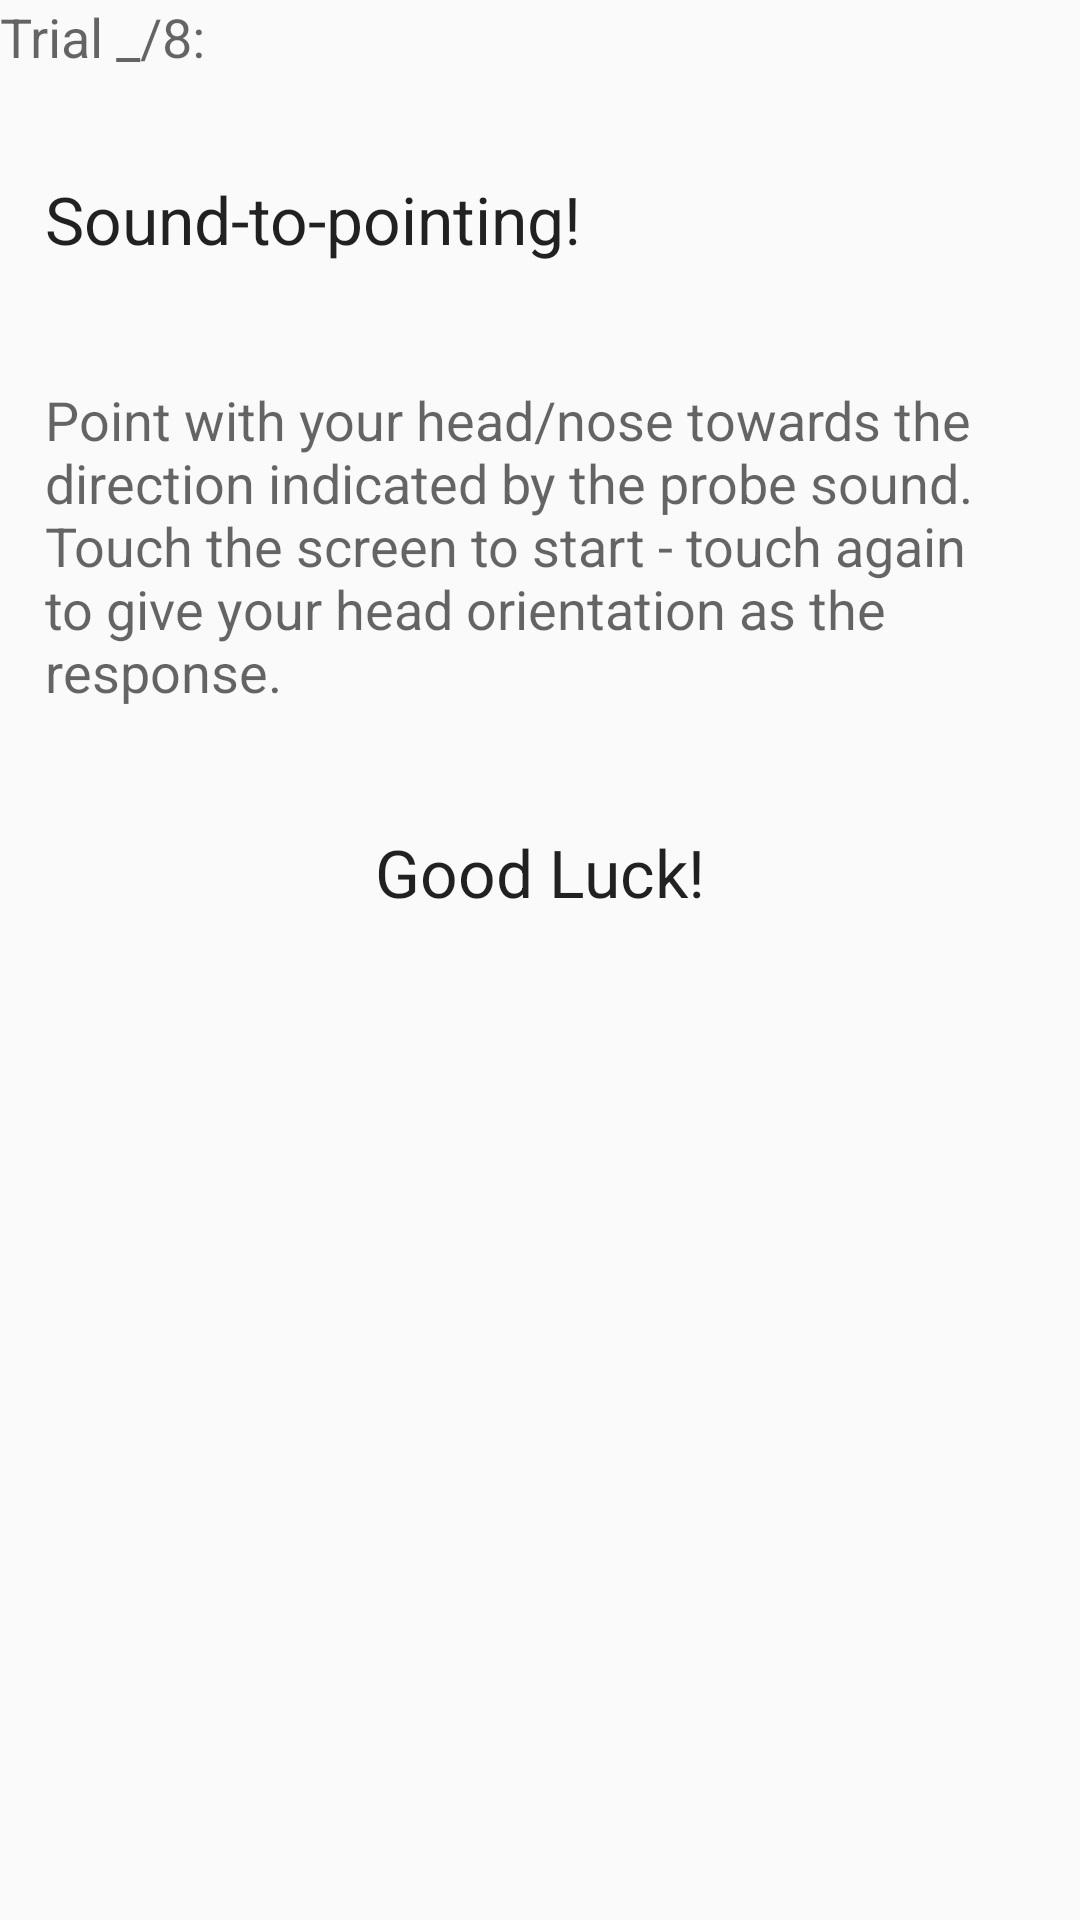

Write the Android layout XML for this screen, with the resource values it uses.
<!-- AndroidManifest.xml: application theme AppTheme -->
<!-- res/layout/christoph_task_two.xml -->
<?xml version="1.0" encoding="utf-8"?>
<LinearLayout xmlns:android="http://schemas.android.com/apk/res/android"
    android:orientation="vertical" android:layout_width="match_parent"
    android:layout_height="match_parent"
    android:weightSum="1">

    <ViewFlipper
        android:layout_width="match_parent"
        android:layout_height="fill_parent"
        android:id="@+id/viewFlipper">

        <RelativeLayout
            android:id="@+id/t2_page1"
            android:layout_width="match_parent"
            android:layout_height="match_parent">

            <TextView
                android:layout_width="wrap_content"
                android:layout_height="wrap_content"
                android:textAppearance="?android:attr/textAppearanceMedium"
                android:text="Trial _/8:"
                android:id="@+id/t2_txtTrial"
                android:layout_alignParentTop="true"
                android:layout_alignParentStart="true" />

            <TextView
                android:layout_width="wrap_content"
                android:layout_height="wrap_content"
                android:textAppearance="?android:attr/textAppearanceLarge"
                android:text="@string/t2_instructions1"
                android:id="@+id/t2_instructionTop"
                android:layout_marginTop="34dp"
                android:layout_below="@+id/t2_txtTrial"
                android:layout_alignParentStart="true"
                android:layout_marginLeft="15dp"
                android:layout_marginRight="15dp"/>

            <TextView
                android:layout_width="wrap_content"
                android:layout_height="wrap_content"
                android:textAppearance="?android:attr/textAppearanceMedium"
                android:text="@string/t2_instructions2"
                android:id="@+id/t2_instructionBottom"
                android:layout_marginLeft="15dp"
                android:layout_marginRight="15dp"
                android:layout_marginTop="40dp"
                android:layout_below="@+id/t2_instructionTop"
                android:layout_centerHorizontal="true" />

            <TextView
                android:layout_width="wrap_content"
                android:layout_height="wrap_content"
                android:textAppearance="?android:attr/textAppearanceLarge"
                android:text="@string/good_luck"
                android:layout_below="@+id/t2_instructionBottom"
                android:layout_marginTop="40dp"
                android:layout_centerHorizontal="true" />
        </RelativeLayout>


        <RelativeLayout
            android:layout_width="match_parent"
            android:layout_height="match_parent"
            android:id="@+id/t2_page2">

            <TextView
                android:layout_width="wrap_content"
                android:layout_height="wrap_content"
                android:textAppearance="?android:attr/textAppearanceLarge"
                android:text="@string/t2_listen"
                android:id="@+id/t2_listen"
                android:layout_alignParentTop="true"
                android:layout_centerHorizontal="true"
                android:layout_marginTop="180dp" />

            <TextView
                android:layout_width="wrap_content"
                android:layout_height="wrap_content"
                android:textAppearance="?android:attr/textAppearanceMedium"
                android:textColor="#ffe31037"
                android:text="@string/t3_p2probe"
                android:id="@+id/t2_p2probe"
                android:layout_below="@+id/t2_listen"
                android:layout_centerHorizontal="true"
                android:layout_marginTop="40dp" />

            <TextView
                android:layout_width="wrap_content"
                android:layout_height="wrap_content"
                android:textAppearance="?android:attr/textAppearanceMedium"
                android:text="@string/t2_point"
                android:id="@+id/t2_pointHeadInstruction"
                android:layout_below="@+id/t2_listen"
                android:layout_marginTop="60dp"
                android:layout_centerHorizontal="true"
                android:layout_marginLeft="20dp"
                android:layout_marginRight="20dp"
                android:gravity="center" />

        </RelativeLayout>


        <RelativeLayout
            android:id="@+id/t2_page3"
            android:layout_width="match_parent"
            android:layout_height="match_parent">

            <TextView
                android:layout_width="wrap_content"
                android:layout_height="wrap_content"
                android:textAppearance="?android:attr/textAppearanceMedium"
                android:text="@string/feedback"
                android:id="@+id/t2p3fbLabel"
                android:layout_alignParentTop="true"
                android:layout_centerHorizontal="true"
                android:layout_marginTop="33dp" />

            <compasssounds.compasssounds.CompassFeedbackView
                android:id="@+id/t2p3feedbackView"
                android:layout_width="100dp"
                android:layout_height="100dp"
                android:layout_below="@+id/t2p3fbLabel"
                android:layout_centerHorizontal="true" />

            <TextView
                android:layout_width="wrap_content"
                android:layout_height="wrap_content"
                android:textAppearance="?android:attr/textAppearanceSmall"
                android:text="@string/feedbackDegree"
                android:id="@+id/t2p3fbDegree"
                android:layout_below="@+id/t2p3feedbackView"
                android:layout_centerHorizontal="true"
                android:layout_marginTop="10dp" />

            <TextView
                android:layout_width="wrap_content"
                android:layout_height="wrap_content"
                android:textAppearance="?android:attr/textAppearanceSmall"
                android:text="(Your response is the red line)"
                android:id="@+id/t2p3fbLabelRL"
                android:layout_below="@+id/t2p3fbDegree"
                android:layout_centerHorizontal="true"
                android:layout_marginTop="10dp" />

            <TextView
                android:layout_width="wrap_content"
                android:layout_height="wrap_content"
                android:textAppearance="?android:attr/textAppearanceMedium"
                android:text="@string/t2_instructions4"
                android:id="@+id/t2_instruction2Bottom"
                android:layout_marginLeft="25dp"
                android:layout_marginRight="25dp"
                android:layout_marginBottom="130dp"
                android:layout_alignParentBottom="true"
                android:layout_gravity="center"/>

        </RelativeLayout>

        <RelativeLayout
            android:layout_width="match_parent"
            android:layout_height="match_parent"
            android:id="@+id/t2_page4">

            <TextView
                android:layout_width="wrap_content"
                android:layout_height="wrap_content"
                android:textAppearance="?android:attr/textAppearanceLarge"
                android:text="@string/t2_listen2"
                android:id="@+id/t2_listen2"
                android:layout_alignParentTop="true"
                android:layout_centerHorizontal="true"
                android:layout_marginTop="180dp" />

            <TextView
                android:layout_width="wrap_content"
                android:layout_height="wrap_content"
                android:textAppearance="?android:attr/textAppearanceMedium"
                android:textColor="#ffe31037"
                android:text="..."
                android:id="@+id/t2_p4probe"
                android:layout_below="@+id/t2_listen2"
                android:layout_centerHorizontal="true"
                android:layout_marginTop="40dp" />

            <TextView
                android:layout_width="wrap_content"
                android:layout_height="wrap_content"
                android:textAppearance="?android:attr/textAppearanceMedium"
                android:text="@string/t2_point2"
                android:id="@+id/t2_pointHeadInstruction2"
                android:layout_below="@+id/t2_listen2"
                android:layout_marginTop="60dp"
                android:layout_centerHorizontal="true"
                android:layout_marginLeft="20dp"
                android:layout_marginRight="20dp"
                android:gravity="center" />

        </RelativeLayout>
        <RelativeLayout
            android:layout_width="fill_parent"
            android:layout_height="fill_parent"
            android:id="@+id/t2_page5">
            <TextView
                android:layout_width="wrap_content"
                android:layout_height="wrap_content"
                android:textAppearance="?android:attr/textAppearanceMedium"
                android:text="Feedback"
                android:id="@+id/t2p5fbLabel"
                android:layout_alignParentTop="true"
                android:layout_centerHorizontal="true"
                android:layout_marginTop="33dp" />

            <compasssounds.compasssounds.CompassFeedbackView
                android:id="@+id/t2p5feedbackView"
                android:layout_width="100dp"
                android:layout_height="100dp"
                android:layout_below="@+id/t2p5fbLabel"
                android:layout_centerHorizontal="true" />

            <TextView
                android:layout_width="wrap_content"
                android:layout_height="wrap_content"
                android:textAppearance="?android:attr/textAppearanceSmall"
                android:text="@string/feedbackDegree"
                android:id="@+id/t2p5fbDegree"
                android:layout_below="@+id/t2p5feedbackView"
                android:layout_centerHorizontal="true"
                android:layout_marginTop="10dp" />

            <TextView
                android:layout_width="wrap_content"
                android:layout_height="wrap_content"
                android:textAppearance="?android:attr/textAppearanceSmall"
                android:text="(Your response is the red line)"
                android:id="@+id/t2p5fbLabelRL"
                android:layout_below="@+id/t2p5fbDegree"
                android:layout_centerHorizontal="true"
                android:layout_marginTop="10dp" />

            <TextView
                android:layout_width="wrap_content"
                android:layout_height="wrap_content"
                android:textAppearance="?android:attr/textAppearanceLarge"
                android:text="Task Complete!"
                android:id="@+id/t2_p5_task_complete"
                android:layout_below="@+id/t2p5feedbackView"
                android:layout_centerHorizontal="true"
                android:layout_marginTop="156dp" />

        </RelativeLayout>

    </ViewFlipper>

</LinearLayout>
<!-- resources referenced by this layout -->
<resources>
  <string name="feedback">Feedback</string>
  <string name="feedbackDegree">You were off by __° to the __!</string>
  <string name="good_luck">Good Luck!</string>
  <string name="t2_instructions1">Sound-to-pointing!</string>
  <string name="t2_instructions2">Point with your head/nose towards the direction indicated by the probe sound. Touch the screen to start - touch again to give your head orientation as the response.</string>
  <string name="t2_instructions4">Next time, the NaviEar signal will stay on. You can use it to find the right response.</string>
  <string name="t2_listen">Listen to the tone...</string>
  <string name="t2_listen2">Listen to the tone...</string>
  <string name="t2_point">Now, point with your head, then touch the screen.</string>
  <string name="t2_point2">Now, listen to NaviEar, point with your head, then touch the screen.</string>
  <string name="t3_p2probe"> </string>
  <style name="AppTheme" parent="Theme.AppCompat.Light.DarkActionBar">
          
      </style>
</resources>
